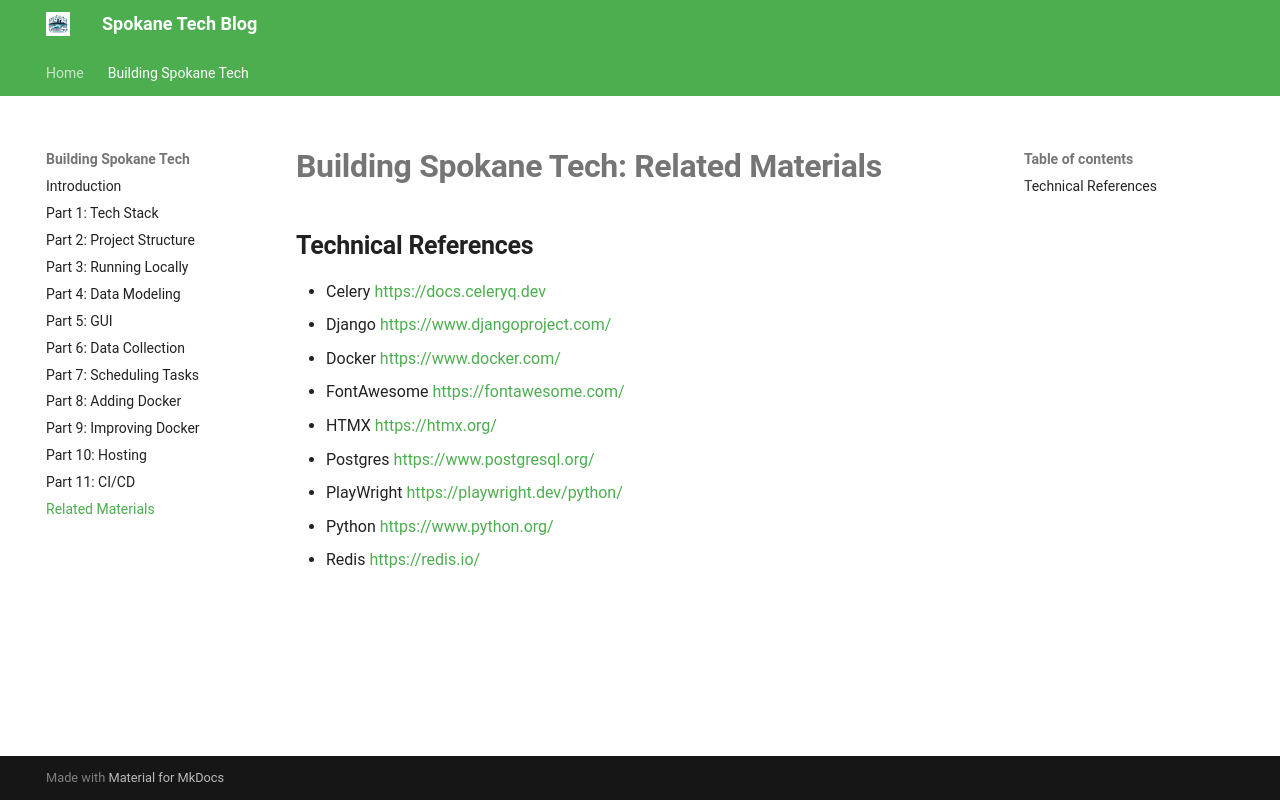

repository: SpokaneTech/blog · page: building-spokane-tech/related-materials/index.html · generator: mkdocs

# **Building Spokane Tech: Related Materials**

## **Technical References**

- Celery [https://docs.celeryq.dev](https://docs.celeryq.dev/en/stable/)
- Django [https://www.djangoproject.com/](https://www.djangoproject.com/)
- Docker [https://www.docker.com/](https://www.docker.com/)
- FontAwesome [https://fontawesome.com/](https://fontawesome.com/)
- HTMX [https://htmx.org/](https://htmx.org/)
- Postgres [https://www.postgresql.org/](https://www.postgresql.org/)
- PlayWright [https://playwright.dev/python/](https://playwright.dev/python/)
- Python [https://www.python.org/](https://www.python.org/)
- Redis [https://redis.io/](https://redis.io/)
